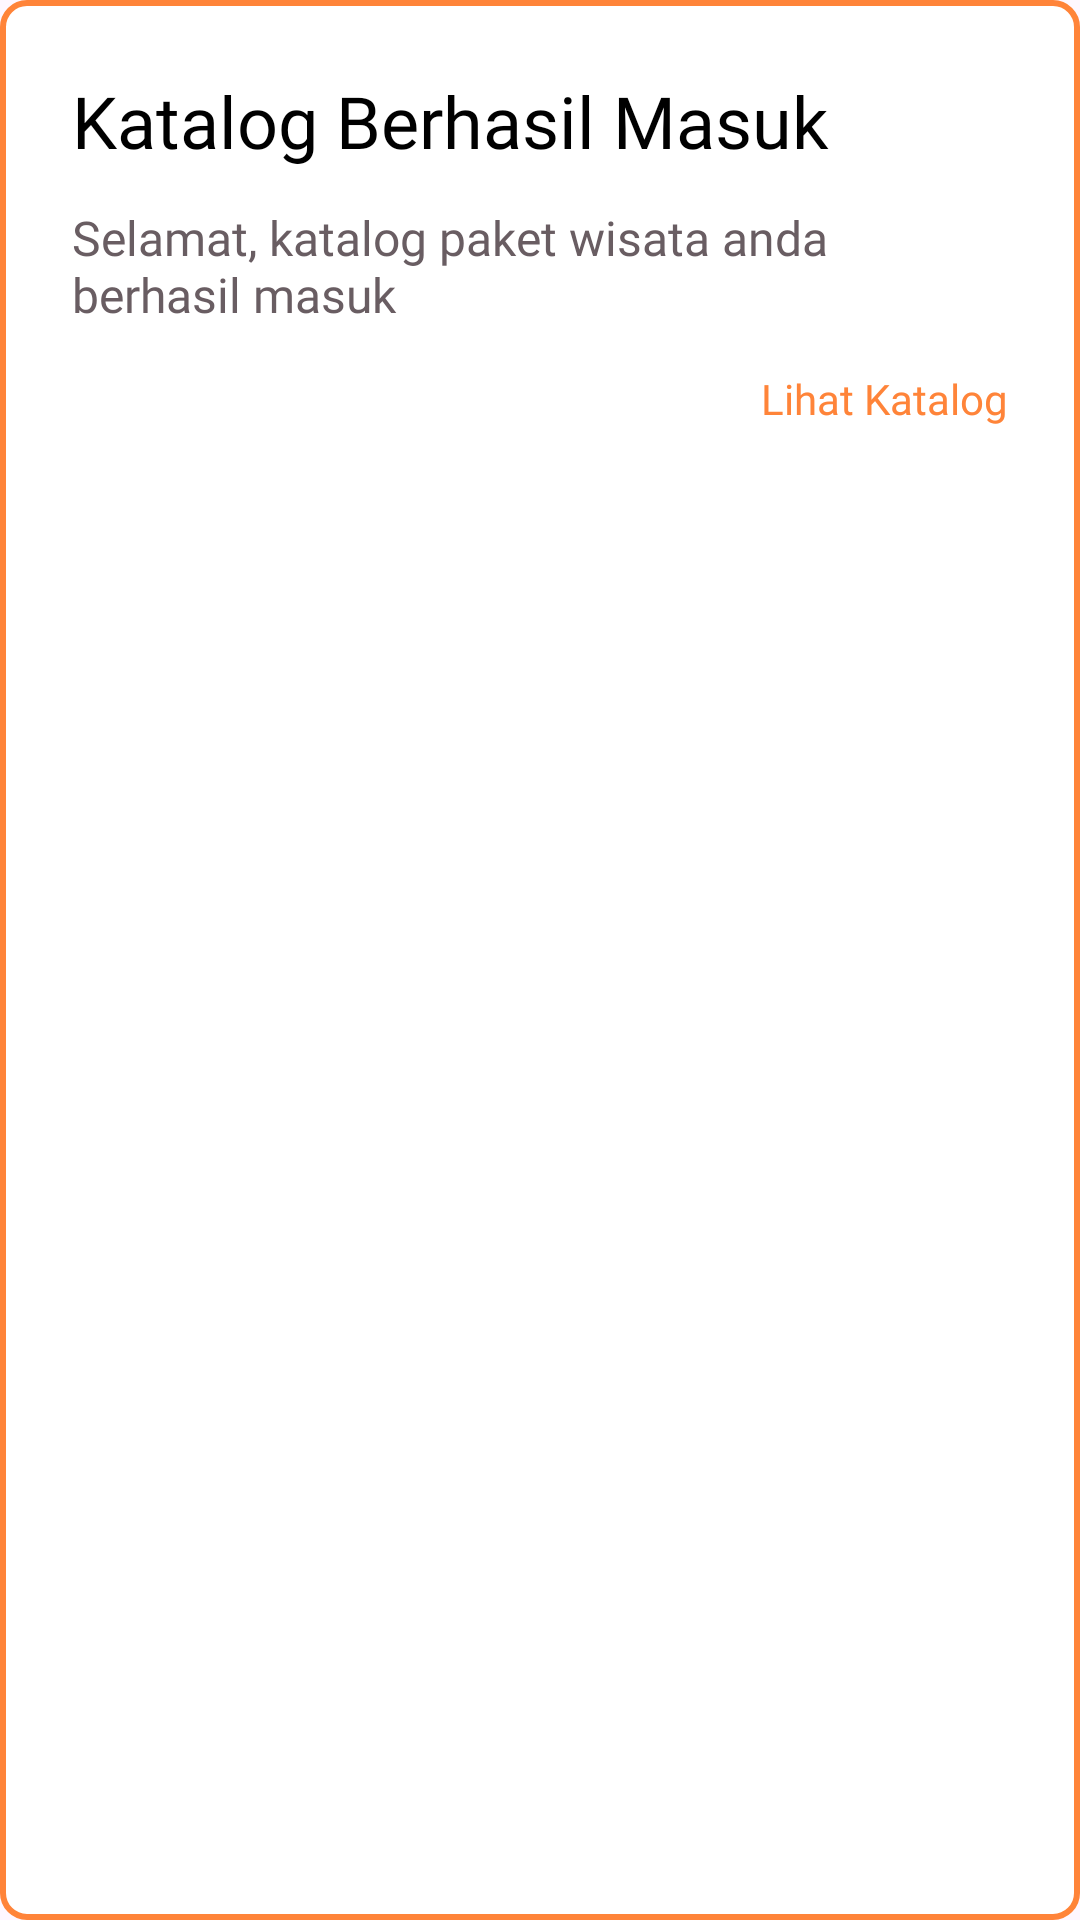

Here is an Android app screen rendered from its layout file. Give the layout XML and the strings, colors and styles it references.
<!-- AndroidManifest.xml: application theme Theme.Joyjourney -->
<!-- res/layout/custom_dialog.xml -->
<?xml version="1.0" encoding="utf-8"?>
<androidx.constraintlayout.widget.ConstraintLayout xmlns:android="http://schemas.android.com/apk/res/android"
    xmlns:app="http://schemas.android.com/apk/res-auto"
    xmlns:tools="http://schemas.android.com/tools"
    android:layout_width="match_parent"
    android:layout_height="wrap_content"
    android:background="@drawable/dialog_background"
    android:padding="24dp"
    >

    <TextView
        android:id="@+id/dialogTitle"
        android:layout_width="match_parent"
        android:layout_height="0dp"
        android:fontFamily="@font/poppins_regular"
        android:text="Katalog Berhasil Masuk"
        android:textColor="@color/black"
        android:textSize="24sp"
        app:layout_constraintStart_toStartOf="parent"
        app:layout_constraintTop_toTopOf="parent" />

    <TextView
        android:id="@+id/dialogDesc"
        android:layout_width="match_parent"
        android:layout_marginTop="12dp"
        android:layout_height="wrap_content"
        android:fontFamily="@font/poppins_regular"
        android:text="Selamat, katalog paket wisata anda berhasil masuk"
        android:textColor="@color/textSecondary"
        android:textSize="16sp"
        app:layout_constraintStart_toStartOf="parent"
        app:layout_constraintTop_toBottomOf="@+id/dialogTitle" />

    <TextView
        android:id="@+id/dialogTextButton"
        android:clickable="true"
        android:height="48dp"
        android:layout_width="match_parent"
        android:layout_height="wrap_content"
        android:fontFamily="@font/poppins_medium"
        android:text="Lihat Katalog"
        android:textColor="@color/primary"
        android:textSize="14sp"
        app:layout_constraintStart_toStartOf="parent"
        android:gravity="end|center"
        app:layout_constraintTop_toBottomOf="@+id/dialogDesc" />


</androidx.constraintlayout.widget.ConstraintLayout>
<!-- resources referenced by this layout -->
<resources>
  <color name="black">#FF000000</color>
  <color name="primary">#FF8439</color>
  <color name="textSecondary">#695D62</color>
  <!-- drawable dialog_background (drawable) -->
  <?xml version="1.0" encoding="utf-8"?>
  <shape xmlns:android="http://schemas.android.com/apk/res/android"
      android:shape="rectangle">
      <solid android:color="@color/white" />
      <corners android:radius="8dp" />
      <stroke android:color="@color/primary" android:width="2dp"/>
  </shape>
  <style name="Theme.Joyjourney" parent="Base.Theme.Joyjourney" />
  <color name="white">#FFFFFFFF</color>
  <style name="Base.Theme.Joyjourney" parent="Theme.Material3.DayNight.NoActionBar">
          <item name="colorPrimary">@color/primary</item>
          <item name="navigationIconTint">@color/primary</item>
      </style>
</resources>
